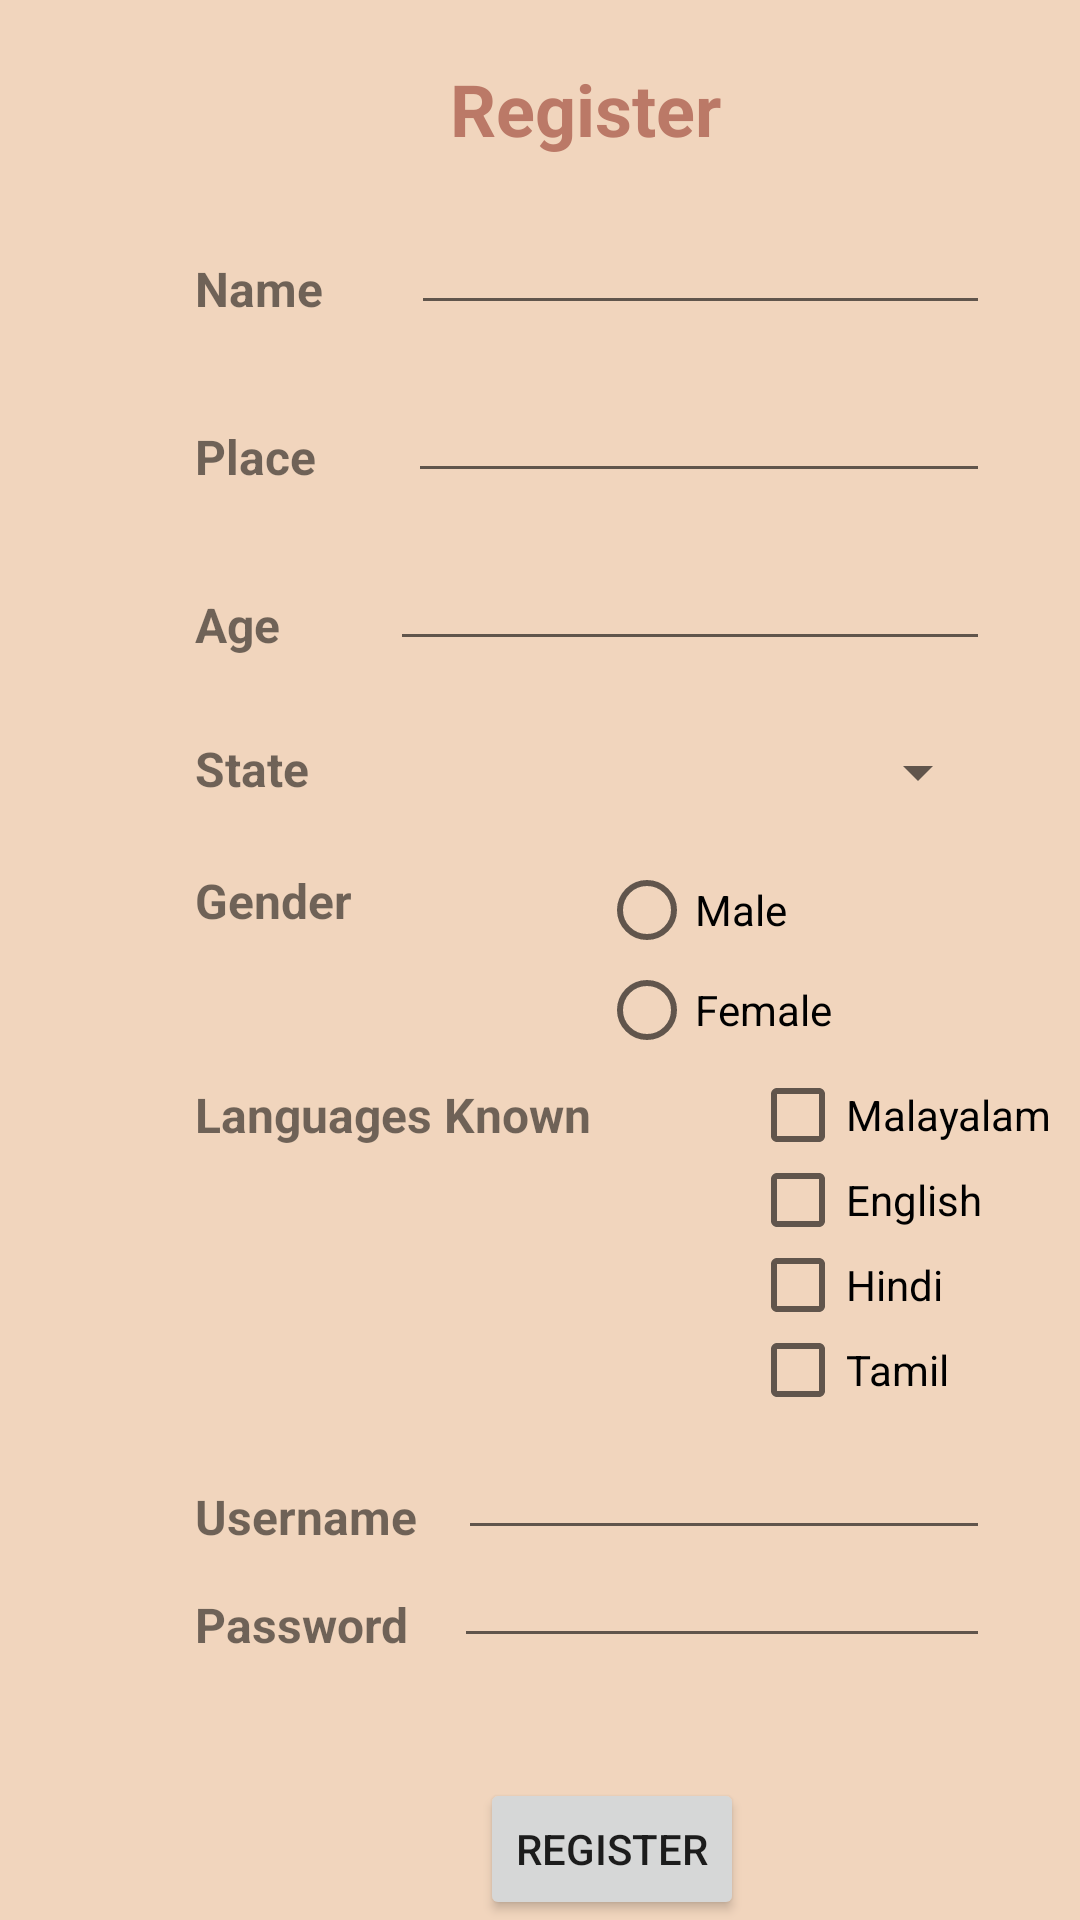

This screen was rendered from an Android layout file. Write that file and the resources it references.
<!-- AndroidManifest.xml: application theme Theme.Tiramisu -->
<!-- res/layout/activity_register.xml -->
<?xml version="1.0" encoding="utf-8"?>
<LinearLayout xmlns:android="http://schemas.android.com/apk/res/android"
    xmlns:app="http://schemas.android.com/apk/res-auto"
    xmlns:tools="http://schemas.android.com/tools"
    android:layout_width="match_parent"
    android:layout_height="match_parent"
    android:background="#f1d5bd"
    android:orientation="vertical"
    tools:context=".Register">

    <TextView
        android:id="@+id/textView"
        android:layout_width="match_parent"
        android:layout_height="wrap_content"
        android:paddingLeft="150dp"
        android:text="Register"
        android:textColor="#bb7967"
        android:textSize="24sp"
        android:textStyle="bold"
        android:layout_marginTop="20dp"
        tools:layout_editor_absoluteX="176dp"
        tools:layout_editor_absoluteY="33dp" />

    <LinearLayout
        android:layout_width="match_parent"
        android:layout_height="wrap_content"
        android:orientation="horizontal">


        <TextView
            android:id="@+id/textView2"
            android:layout_width="wrap_content"
            android:layout_height="wrap_content"
            android:layout_marginTop="25dp"
            android:layout_weight="1"
            android:paddingLeft="65dp"
            android:text="Name"
            android:textSize="16sp"
            android:textStyle="bold" />

        <EditText
            android:id="@+id/editTextTextPersonName2"
            android:layout_width="wrap_content"
            android:layout_height="wrap_content"
            android:layout_marginTop="20dp"
            android:layout_marginRight="30dp"
            android:layout_weight="1"
            android:ems="10"
            android:inputType="textPersonName"
            android:text=""
            android:textSize="14sp" />
    </LinearLayout>

    <LinearLayout
        android:layout_width="match_parent"
        android:layout_height="wrap_content"
        android:orientation="horizontal">


        <TextView
            android:id="@+id/textView3"
            android:layout_width="wrap_content"
            android:layout_height="wrap_content"
            android:layout_marginTop="25dp"
            android:layout_weight="1"
            android:paddingLeft="65dp"
            android:text="Place"
            android:textSize="16sp"
            android:textStyle="bold" />

        <EditText
            android:id="@+id/editTextTextPersonName3"
            android:layout_width="wrap_content"
            android:layout_height="wrap_content"
            android:layout_marginTop="20dp"
            android:layout_marginRight="30dp"
            android:layout_weight="1"
            android:ems="10"
            android:inputType="textPersonName"
            android:text=""
            android:textSize="14sp" />

    </LinearLayout>

    <LinearLayout
        android:layout_width="match_parent"
        android:layout_height="wrap_content"
        android:orientation="horizontal">


        <TextView
            android:id="@+id/textView4"
            android:layout_width="wrap_content"
            android:layout_height="wrap_content"
            android:layout_marginTop="25dp"
            android:layout_weight="1"
            android:paddingLeft="65dp"
            android:text="Age"
            android:textSize="16sp"
            android:textStyle="bold" />

        <EditText
            android:id="@+id/editTextTextPersonName4"
            android:layout_width="wrap_content"
            android:layout_height="wrap_content"
            android:layout_marginTop="20dp"
            android:layout_marginRight="30dp"
            android:layout_weight="1"
            android:ems="10"
            android:inputType="textPersonName"
            android:text=""
            android:textSize="14sp" />
    </LinearLayout>

    <LinearLayout
        android:layout_width="match_parent"
        android:layout_height="wrap_content"
        android:orientation="horizontal">


        <TextView
            android:id="@+id/textView5"
            android:layout_width="wrap_content"
            android:layout_height="wrap_content"
            android:layout_marginTop="25dp"
            android:layout_weight="1"
            android:paddingLeft="65dp"
            android:text="State"
            android:textSize="16sp"
            android:textStyle="bold" />

        <Spinner
            android:id="@+id/spinner"
            android:layout_width="wrap_content"
            android:layout_height="wrap_content"
            android:layout_marginTop="25dp"
            android:layout_marginRight="30dp"
            android:layout_weight="1" />


    </LinearLayout>

    <LinearLayout
        android:layout_width="match_parent"
        android:layout_height="wrap_content"
        android:orientation="horizontal">


        <TextView
            android:id="@+id/textView6"
            android:layout_width="wrap_content"
            android:layout_height="wrap_content"
            android:layout_marginTop="20dp"
            android:layout_weight="1"
            android:paddingLeft="65dp"
            android:text="Gender"
            android:textSize="16sp"
            android:textStyle="bold" />

        <RadioGroup
            android:id="@+id/rg"
            android:layout_width="wrap_content"
            android:layout_height="wrap_content"
            android:layout_weight="1">

            <RadioButton
                android:id="@+id/radioButton"
                android:layout_width="match_parent"
                android:layout_height="wrap_content"
                android:layout_marginTop="10dp"
                android:text="Male" />

            <RadioButton
                android:id="@+id/radioButton2"
                android:layout_width="match_parent"
                android:layout_height="wrap_content"
                android:layout_marginTop="-15dp"
                android:text="Female" />
        </RadioGroup>

    </LinearLayout>

    <LinearLayout
        android:layout_width="match_parent"
        android:layout_height="wrap_content"
        android:orientation="horizontal" />

    <LinearLayout
        android:layout_width="match_parent"
        android:layout_height="wrap_content"
        android:orientation="vertical">

        <TextView
            android:id="@+id/textView7"
            android:layout_width="wrap_content"
            android:layout_height="wrap_content"
            android:layout_weight="1"
            android:paddingLeft="65dp"
            android:text="Languages Known"
            android:textSize="16sp"
            android:textStyle="bold" />

        <CheckBox
            android:id="@+id/checkBox4"
            android:layout_width="wrap_content"
            android:layout_height="wrap_content"
            android:layout_marginLeft="250dp"
            android:layout_marginTop="-35dp"
            android:layout_weight="1"
            android:onClick="register"
            android:text="Malayalam"

            />

        <CheckBox
            android:id="@+id/checkBox5"
            android:layout_width="wrap_content"
            android:layout_height="wrap_content"
            android:layout_marginLeft="250dp"
            android:layout_marginTop="-20dp"
            android:layout_weight="1"
            android:onClick="register"
            android:text="English" />

        <CheckBox
            android:id="@+id/checkBox6"
            android:layout_width="wrap_content"
            android:layout_height="wrap_content"
            android:layout_marginLeft="250dp"
            android:layout_marginTop="-20dp"
            android:onClick="register"
            android:layout_weight="1"
            android:text="Hindi" />

        <CheckBox
            android:id="@+id/checkBox7"
            android:layout_width="wrap_content"
            android:layout_height="wrap_content"
            android:layout_marginLeft="250dp"
            android:layout_marginTop="-20dp"
            android:layout_weight="1"
            android:onClick="register"
            android:text="Tamil" />

    </LinearLayout>


    <LinearLayout
        android:layout_width="match_parent"
        android:layout_height="wrap_content"
        android:orientation="horizontal">


        <TextView
            android:id="@+id/textView8"
            android:layout_width="wrap_content"
            android:layout_height="wrap_content"
            android:layout_marginTop="6dp"
            android:layout_weight="1"
            android:paddingLeft="65dp"
            android:text="Username"
            android:textSize="16sp"
            android:textStyle="bold" />

        <EditText
            android:id="@+id/Uname"
            android:layout_width="wrap_content"
            android:layout_height="wrap_content"
            android:layout_marginRight="30dp"
            android:layout_weight="1"
            android:ems="10"
            android:inputType="textPersonName"
            android:text=""
            android:textSize="14dp" />


    </LinearLayout>


    <LinearLayout
        android:layout_width="match_parent"
        android:layout_height="wrap_content"
        android:orientation="horizontal">


        <TextView
            android:id="@+id/textView9"
            android:layout_width="wrap_content"
            android:layout_height="wrap_content"
            android:layout_marginTop="6dp"
            android:layout_weight="1"
            android:paddingLeft="65dp"
            android:text="Password"
            android:textSize="16sp"
            android:textStyle="bold" />

        <EditText
            android:id="@+id/pwd"
            android:layout_width="wrap_content"
            android:layout_height="wrap_content"
            android:layout_marginRight="30dp"
            android:layout_weight="1"
            android:ems="10"
            android:inputType="textPassword"
            android:textSize="14dp" />


    </LinearLayout>

    <Button
        android:id="@+id/button2"
        android:layout_width="wrap_content"
        android:layout_height="wrap_content"
        android:layout_marginLeft="160dp"
        android:layout_marginTop="40dp"
        android:text="Register" />


</LinearLayout>
<!-- resources referenced by this layout -->
<resources>
  <style name="Theme.Tiramisu" parent="Theme.MaterialComponents.DayNight.DarkActionBar">
          
          <item name="colorPrimary">@color/purple_500</item>
          <item name="colorPrimaryVariant">@color/purple_700</item>
          <item name="colorOnPrimary">@color/white</item>
          
          <item name="colorSecondary">@color/teal_200</item>
          <item name="colorSecondaryVariant">@color/teal_700</item>
          <item name="colorOnSecondary">@color/black</item>
          
          <item name="android:statusBarColor" tools:targetApi="l">?attr/colorPrimaryVariant</item>
          
      </style>
  <!-- not gathered from this repository: default colours our renderer supplied (Android Studio template values) -->
  <color name="purple_500">#FF6200EE</color>
  <color name="purple_700">#FF3700B3</color>
  <color name="teal_200">#FF03DAC5</color>
  <color name="teal_700">#FF018786</color>
  <color name="black">#FF000000</color>
  <color name="white">#FFFFFFFF</color>
</resources>
